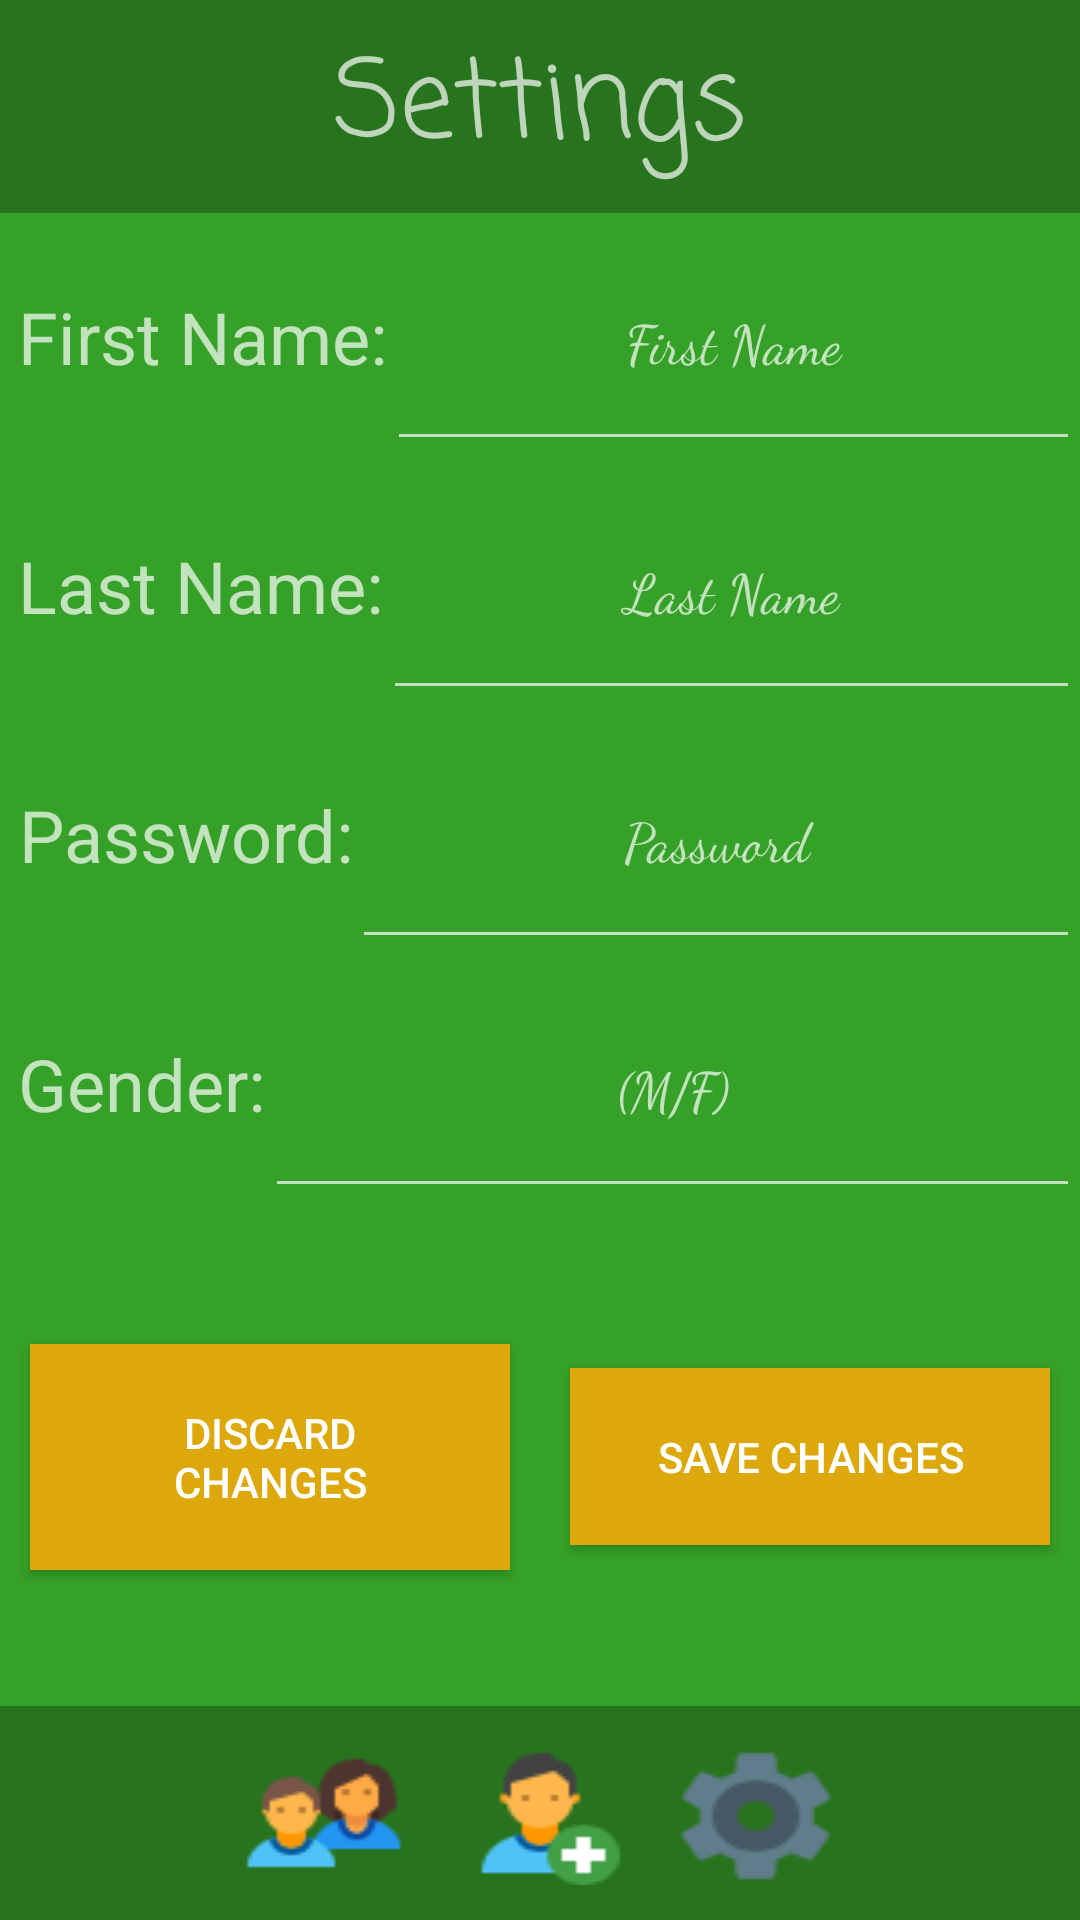

Layout XML and referenced resources for this Android screen:
<!-- AndroidManifest.xml: application theme AppTheme -->
<!-- res/layout/activity_settings.xml -->
<?xml version="1.0" encoding="utf-8"?>
<LinearLayout xmlns:android="http://schemas.android.com/apk/res/android"
    xmlns:tools="http://schemas.android.com/tools"
    android:orientation="vertical"
    android:layout_width="match_parent"
    android:layout_height="match_parent">

    <TextView
        android:layout_width="match_parent"
        android:layout_height="0dp"
        android:layout_weight="1"
        android:background="#28731D"
        android:fontFamily="casual"
        android:gravity="center"
        android:text="Settings"
        android:textSize="36sp" />

    <LinearLayout
        android:layout_width="match_parent"
        android:layout_height="0dp"
        android:layout_weight="7"
        android:background="#36A128"
        android:orientation="vertical">

        <LinearLayout
            android:layout_width="match_parent"
            android:layout_height="0dp"
            android:layout_weight="1"
            android:orientation="horizontal">

            <TextView
                android:id="@+id/textView"
                android:layout_width="wrap_content"
                android:layout_height="match_parent"
                android:layout_marginLeft="6dp"
                android:gravity="center"
                android:text="First Name:"
                android:textSize="24sp" />

            <EditText
                android:id="@+id/SettingsFirstName"
                android:layout_width="match_parent"
                android:layout_height="match_parent"
                android:fontFamily="cursive"
                android:gravity="center"
                android:hint="First Name" />
        </LinearLayout>

        <LinearLayout
            android:layout_width="match_parent"
            android:layout_height="0dp"
            android:layout_weight="1"
            android:orientation="horizontal">

            <TextView
                android:layout_width="wrap_content"
                android:layout_height="match_parent"
                android:layout_marginLeft="6dp"
                android:gravity="center"
                android:text="Last Name:"
                android:textSize="24sp" />

            <EditText
                android:id="@+id/SettingsLastName"
                android:layout_width="match_parent"
                android:layout_height="match_parent"
                android:fontFamily="cursive"
                android:gravity="center"
                android:hint="Last Name" />
        </LinearLayout>

        <LinearLayout
            android:layout_width="match_parent"
            android:layout_height="0dp"
            android:layout_weight="1"
            android:orientation="horizontal">

            <TextView
                android:layout_width="wrap_content"
                android:layout_height="match_parent"
                android:layout_marginLeft="6dp"
                android:gravity="center"
                android:text="Password:"
                android:textSize="24sp" />

            <EditText
                android:id="@+id/SettingsPassword"
                android:layout_width="match_parent"
                android:layout_height="match_parent"
                android:fontFamily="cursive"
                android:gravity="center"
                android:hint="Password"
                android:inputType="textPassword"/>
        </LinearLayout>

        <LinearLayout
            android:layout_width="match_parent"
            android:layout_height="0dp"
            android:layout_weight="1"
            android:orientation="horizontal">

            <TextView
                android:layout_width="wrap_content"
                android:layout_height="match_parent"
                android:layout_marginLeft="6dp"
                android:gravity="center"
                android:text="Gender:"
                android:textSize="24sp" />

            <EditText
                android:id="@+id/SettingsGender"
                android:layout_width="match_parent"
                android:layout_height="match_parent"
                android:fontFamily="cursive"
                android:gravity="center"
                android:hint="(M/F)" />
        </LinearLayout>

        <LinearLayout
            android:layout_width="match_parent"
            android:layout_height="0dp"
            android:layout_weight="2"
            android:gravity="center"
            android:orientation="horizontal">

            <Button
                android:id="@+id/SettingsDiscardChanges"
                android:layout_width="0dp"
                android:layout_height="wrap_content"
                android:layout_marginLeft="10dp"
                android:layout_marginRight="10dp"
                android:layout_weight="1.5"
                android:padding="20dp"
                android:gravity="center"
                android:textSize="14dp"
                android:background="@color/colorAccent"
                android:text="Discard Changes"></Button>

            <Button
                android:id="@+id/SettingsSaveChanges"
                android:layout_width="0dp"
                android:layout_height="wrap_content"
                android:layout_marginLeft="10dp"
                android:layout_marginRight="10dp"
                android:layout_weight="1.5"
                android:padding="20dp"
                android:gravity="center"
                android:textSize="14dp"
                android:background="@color/colorAccent"
                android:text="Save Changes"></Button>

        </LinearLayout>


    </LinearLayout>

    <LinearLayout
        android:orientation="horizontal"
        android:layout_width="match_parent"
        android:background="#28731D"
        android:layout_height="0dp"
        android:layout_weight="1">



        <Button
            android:id="@+id/Home"
            android:layout_width="0dp"
            android:layout_height="wrap_content"
            android:layout_gravity="center"
            android:layout_weight="1"
            android:background="@drawable/home"
            android:layout_marginBottom="7dp"
            android:layout_marginLeft="7dp"
            android:layout_marginRight="7dp"
            android:layout_marginTop="7dp">
        </Button>

        <Button
            android:id="@+id/FrindsList"
            android:layout_width="0dp"
            android:layout_height="wrap_content"
            android:background="@drawable/friends_group"
            android:layout_gravity="center"
            android:layout_weight="1"
            android:layout_marginBottom="7dp"
            android:layout_marginLeft="7dp"
            android:layout_marginRight="7dp"
            android:layout_marginTop="7dp">
        </Button>

        <Button
            android:id="@+id/AddFriend"
            android:layout_width="0dp"
            android:layout_height="wrap_content"
            android:background="@drawable/add_friend"
            android:layout_gravity="center"
            android:layout_weight="1"
            android:layout_marginBottom="7dp"
            android:layout_marginLeft="7dp"
            android:layout_marginRight="7dp"
            android:layout_marginTop="7dp">

        </Button>
        <Button
            android:id="@+id/Settings"
            android:layout_width="0dp"
            android:layout_height="wrap_content"
            android:background="@drawable/settings"
            android:layout_gravity="center"
            android:layout_weight="1"
            android:layout_marginBottom="7dp"
            android:layout_marginLeft="7dp"
            android:layout_marginRight="7dp"
            android:layout_marginTop="7dp">
        </Button>

        <Button
            android:id="@+id/LogOut"
            android:layout_width="0dp"
            android:layout_height="wrap_content"
            android:background="@drawable/logout"
            android:layout_gravity="center"
            android:layout_weight="1"
            android:layout_marginBottom="7dp"
            android:layout_marginLeft="7dp"
            android:layout_marginRight="7dp"
            android:layout_marginTop="7dp">
        </Button>

    </LinearLayout>

</LinearLayout>
<!-- resources referenced by this layout -->
<resources>
  <color name="colorAccent">#dca80c</color>
  <!-- drawable add_friend: png bitmap (drawable, 1481 bytes) -->
  <!-- drawable friends_group: png bitmap (drawable, 2037 bytes) -->
  <!-- drawable settings: png bitmap (drawable, 1774 bytes) -->
  <style name="AppTheme" parent="Theme.AppCompat.NoActionBar">
          
          <item name="colorPrimary">@color/colorPrimary</item>
          <item name="colorPrimaryDark">@color/colorPrimaryDark</item>
          <item name="colorAccent">@color/colorAccent</item>
      </style>
  <color name="colorPrimary">#3F51B5</color>
  <color name="colorPrimaryDark">#303F9F</color>
</resources>
